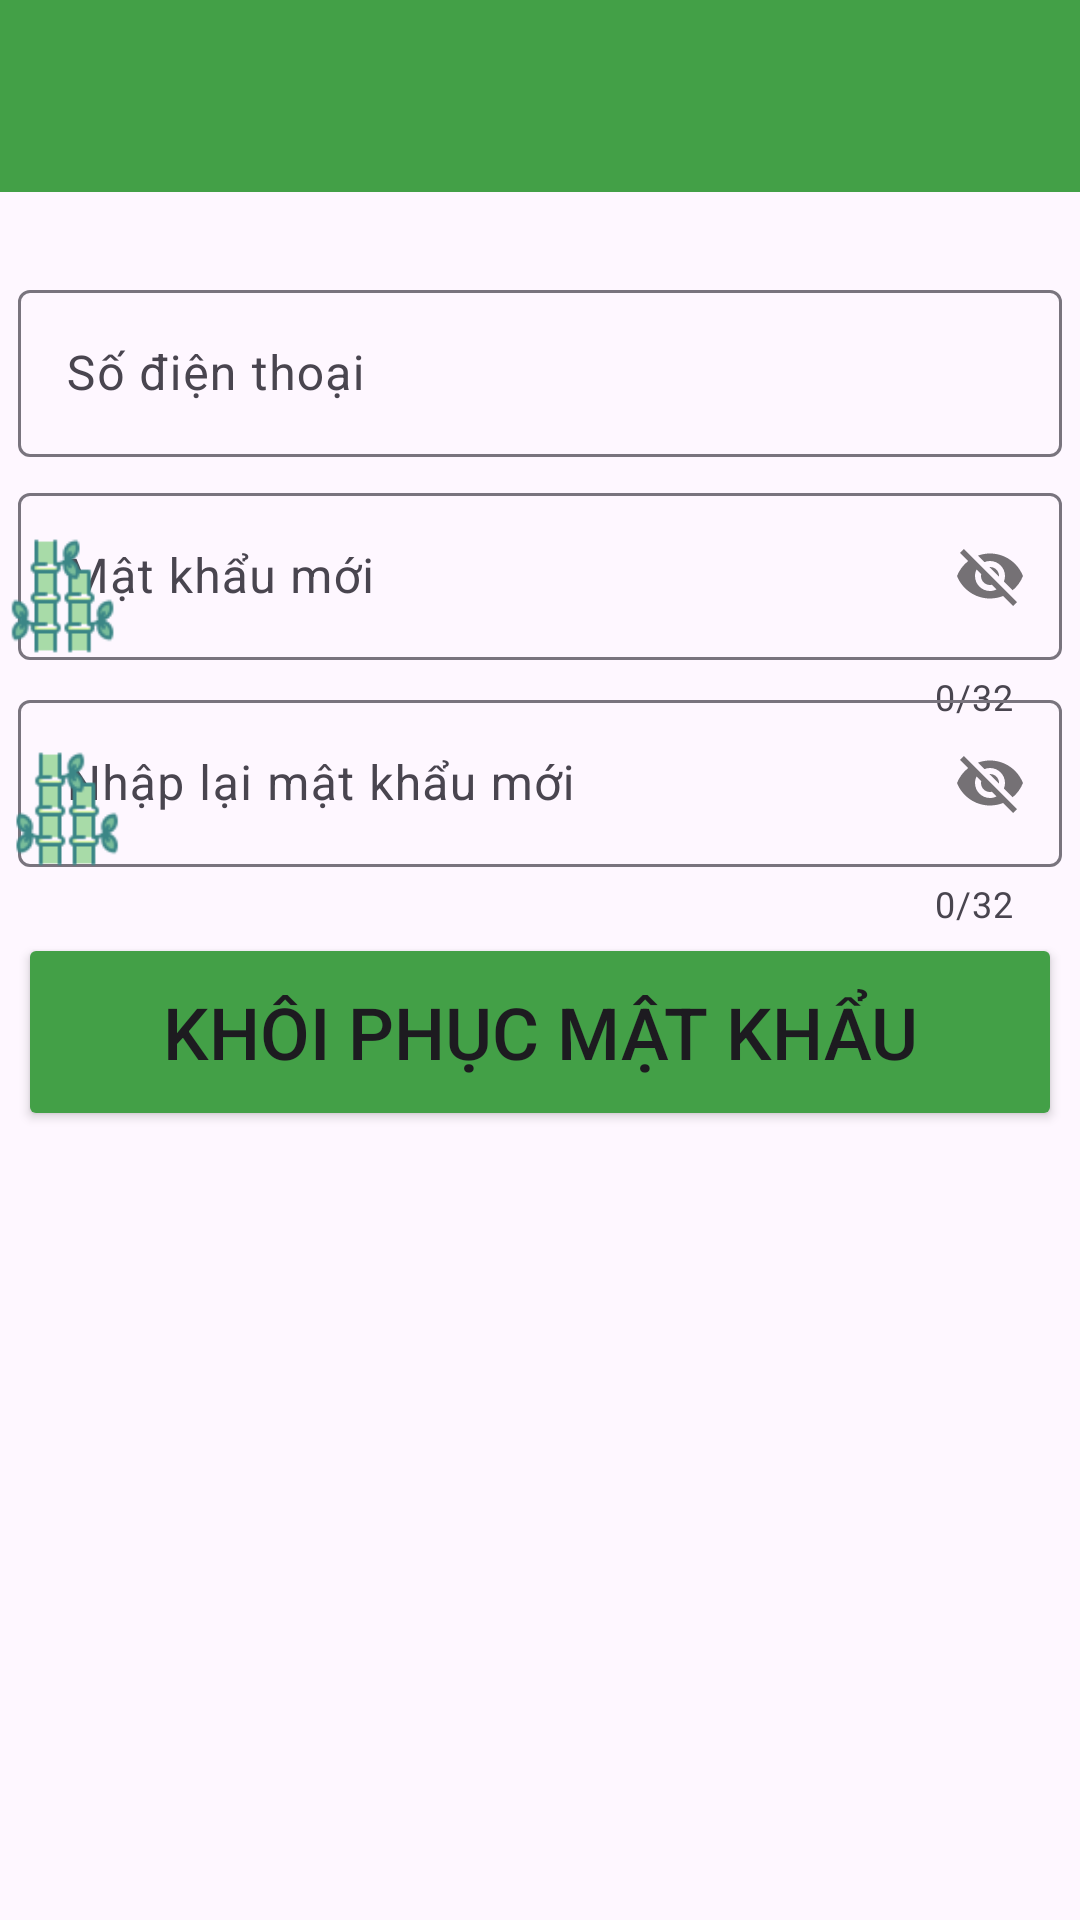

The Android layout XML behind this screen, and the referenced resources:
<!-- AndroidManifest.xml: application theme Theme.DoAn_GiaSu -->
<!-- res/layout/activity_main2.xml -->
<?xml version="1.0" encoding="utf-8"?>
<androidx.constraintlayout.widget.ConstraintLayout xmlns:android="http://schemas.android.com/apk/res/android"
    xmlns:app="http://schemas.android.com/apk/res-auto"
    xmlns:tools="http://schemas.android.com/tools"
    android:layout_width="match_parent"
    android:layout_height="match_parent"
    tools:context=".MainActivity2" >

    <androidx.appcompat.widget.Toolbar
        android:id="@+id/toolbar"
        android:layout_width="match_parent"
        android:layout_height="wrap_content"
        android:background="#43A047"
        android:minHeight="?attr/actionBarSize"
        android:theme="@style/ThemeOverlay.AppCompat.Dark.ActionBar"
        app:layout_constraintBottom_toBottomOf="parent"
        app:layout_constraintEnd_toEndOf="parent"
        app:layout_constraintHorizontal_bias="0.0"
        app:layout_constraintStart_toStartOf="parent"
        app:layout_constraintTop_toTopOf="parent"
        app:layout_constraintVertical_bias="0.0" />

    <com.google.android.material.textfield.TextInputLayout
        android:layout_width="348dp"
        android:layout_height="66dp"
        app:layout_constraintBottom_toBottomOf="parent"
        app:layout_constraintEnd_toEndOf="parent"
        app:layout_constraintHorizontal_bias="0.5"
        app:layout_constraintStart_toStartOf="parent"
        app:layout_constraintTop_toTopOf="parent"
        app:layout_constraintVertical_bias="0.159">

        <com.google.android.material.textfield.TextInputEditText
            android:id="@+id/edtSodienthoai"
            android:layout_width="match_parent"
            android:layout_height="wrap_content"
            android:hint="Số điện thoại" />
    </com.google.android.material.textfield.TextInputLayout>

    <com.google.android.material.textfield.TextInputLayout
        android:id="@+id/textInputLayout2"
        android:layout_width="348dp"
        android:layout_height="80dp"
        app:counterEnabled="true"
        app:counterMaxLength="32"
        app:layout_constraintBottom_toBottomOf="parent"
        app:layout_constraintEnd_toEndOf="parent"
        app:layout_constraintHorizontal_bias="0.5"
        app:layout_constraintStart_toStartOf="parent"
        app:layout_constraintTop_toTopOf="parent"
        app:layout_constraintVertical_bias="0.284"
        app:passwordToggleEnabled="true">

        <com.google.android.material.textfield.TextInputEditText
            android:id="@+id/edtMatkhau"
            android:layout_width="match_parent"
            android:layout_height="wrap_content"
            android:hint="Mật khẩu mới"
            android:maxLength="32" />
    </com.google.android.material.textfield.TextInputLayout>

    <com.google.android.material.textfield.TextInputLayout
        android:layout_width="348dp"
        android:layout_height="80dp"
        app:counterEnabled="true"
        app:counterMaxLength="32"
        app:layout_constraintBottom_toBottomOf="parent"
        app:layout_constraintEnd_toEndOf="parent"
        app:layout_constraintHorizontal_bias="0.507"
        app:layout_constraintStart_toStartOf="parent"
        app:layout_constraintTop_toTopOf="parent"
        app:layout_constraintVertical_bias="0.407"
        app:passwordToggleEnabled="true">

        <com.google.android.material.textfield.TextInputEditText
            android:id="@+id/edtMatkhaumoi"
            android:layout_width="match_parent"
            android:layout_height="wrap_content"
            android:hint="Nhập lại mật khẩu mới"
            android:maxLength="32" />
    </com.google.android.material.textfield.TextInputLayout>

    <Button
        android:id="@+id/btnKhoiphuc"
        android:layout_width="348dp"
        android:layout_height="66dp"
        android:backgroundTint="#43A047"
        android:text="KHÔI PHỤC MẬT KHẨU"
        android:textSize="24sp"
        app:layout_constraintBottom_toBottomOf="parent"
        app:layout_constraintEnd_toEndOf="parent"
        app:layout_constraintHorizontal_bias="0.507"
        app:layout_constraintStart_toStartOf="parent"
        app:layout_constraintTop_toTopOf="parent"
        app:layout_constraintVertical_bias="0.542" />

    <ImageView
        android:id="@+id/imageView4"
        android:layout_width="43dp"
        android:layout_height="40dp"
        app:layout_constraintBottom_toBottomOf="parent"
        app:layout_constraintEnd_toEndOf="parent"
        app:layout_constraintHorizontal_bias="0.0"
        app:layout_constraintStart_toStartOf="parent"
        app:layout_constraintTop_toTopOf="parent"
        app:layout_constraintVertical_bias="0.298"
        app:srcCompat="@drawable/icbamboo" />

    <ImageView
        android:id="@+id/imageView5"
        android:layout_width="46dp"
        android:layout_height="40dp"
        app:layout_constraintBottom_toBottomOf="parent"
        app:layout_constraintEnd_toEndOf="parent"
        app:layout_constraintHorizontal_bias="0.0"
        app:layout_constraintStart_toStartOf="parent"
        app:layout_constraintTop_toTopOf="parent"
        app:layout_constraintVertical_bias="0.416"
        app:srcCompat="@drawable/icbamboo" />

    <ImageView
        android:id="@+id/imageView6"
        android:layout_width="50dp"
        android:layout_height="53dp"
        app:layout_constraintBottom_toBottomOf="parent"
        app:layout_constraintEnd_toEndOf="parent"
        app:layout_constraintHorizontal_bias="0.0"
        app:layout_constraintStart_toStartOf="parent"
        app:layout_constraintTop_toTopOf="parent"
        app:layout_constraintVertical_bias="0.175"
        app:srcCompat="@drawable/icphone" />

</androidx.constraintlayout.widget.ConstraintLayout>
<!-- resources referenced by this layout -->
<resources>
  <!-- drawable icbamboo: png bitmap (drawable, 1597 bytes) -->
  <style name="Theme.DoAn_GiaSu" parent="Base.Theme.DoAn_GiaSu" />
  <style name="Base.Theme.DoAn_GiaSu" parent="Theme.Material3.DayNight.NoActionBar">
          
          
      </style>
</resources>
